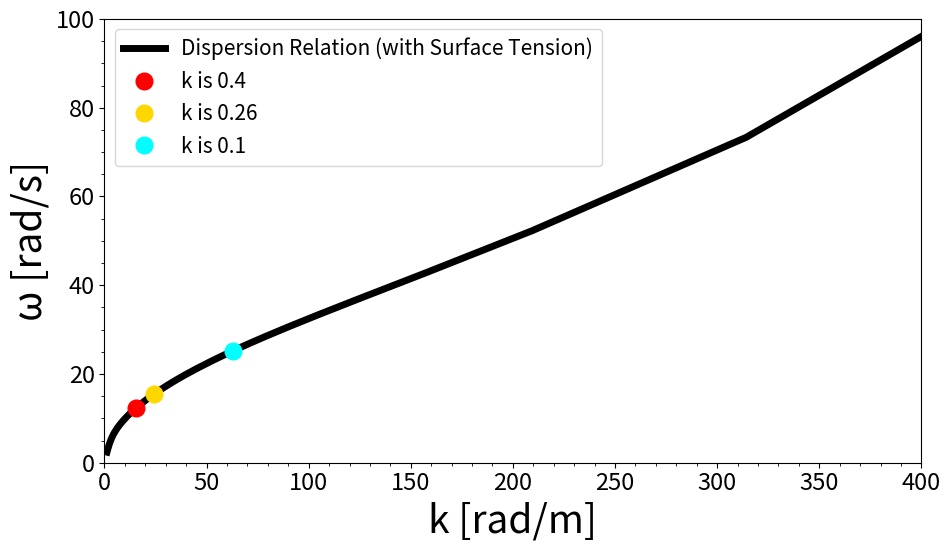

Recreate this plot in Python. (Note: this script raises an exception after producing the figure.)


import numpy as np
import matplotlib.pyplot as plt
import matplotlib.ticker as ticker

#Measured wavelength is 134.9 mm

#Length in meters
wavelengths_desired = np.array([0.4, 0.260, 0.1])
#wavelengths_desired = np.array([0.1349])
print("The desired wavelengths are", wavelengths_desired, "in meters")

k_desired = 2 * np.pi/wavelengths_desired
print("The k values are", k_desired, "in rad/m")


def calculate_omega_vs_wavenumber(wavelengths, h, g=9.81, sigma=0.074, rho=1000):
    """
    Calculate omega vs wavenumber for a range of wavelengths considering surface tension.
    
    Parameters:
    wavelengths (array): Array of wavelengths in meters
    h (float): Water depth in meters
    g (float): Gravitational acceleration (default is 9.81 m/s^2)
    sigma (float): Surface tension of water (default is 0.074 N/m)
    rho (float): Density of water (default is 1000 kg/m^3)
    
    Returns:
    k (array): Wavenumbers
    omega (array): Angular frequencies
    """
    # Calculate wavenumber k from the wavelengths
    k = 2 * np.pi / wavelengths
    
    # Calculate omega using the dispersion relationship with surface tension
    omega = np.sqrt((g * k + (sigma / rho) * k**3) * np.tanh(k * h))
    
    return k, omega

#Water depth in meters
h = 0.4

#Range of wavelengths for figures
wavelengths_range = np.linspace(0.01, 5, 500)
k_desired, omega_desired = calculate_omega_vs_wavenumber(wavelengths_desired, h)


k, omega = calculate_omega_vs_wavenumber(wavelengths_range, h)

#figure of omega vs k in linear scale
plt.figure(figsize= (10,6))
plt.plot(k, omega, linewidth = 5, color ='k')
plt.xlabel('k [rad/m]', fontsize=28)
plt.ylabel('ω [rad/s]', fontsize=28)

colors = ['red' ,'gold', 'cyan']
for item in range(len(k_desired)):
    
    plt.plot(k_desired[item], omega_desired[item], 'o', color =colors[item], markersize=12)

#plt.grid()
# plt.xscale('log')
# plt.yscale('log')
# plt.axvline(15.707, color='red' ,label='k is 15.71, omega is 12.42')
# plt.axvline(24.16, color='gold', label='k is 24.16, omega is 15.43')
# plt.axvline(62.83, color='cyan', label='k is 62.83, omega is 25.19')
plt.gca().xaxis.set_minor_locator(ticker.AutoMinorLocator())
plt.gca().yaxis.set_minor_locator(ticker.AutoMinorLocator())
plt.tick_params(axis='both', which='major', labelsize=17)
plt.rcParams.update({'font.size': 23})
plt.xlim([0,400])
plt.ylim([0,100])

plt.legend(['Dispersion Relation (with Surface Tension)', 
            f'k is {wavelengths_desired[0]}', 
            f'k is {wavelengths_desired[1]}',
            f'k is {wavelengths_desired[2]}'], fontsize=15)
plt.tight_layout()
plt.savefig("figs/omega_k.png") 
plt.show()

# #figure of omega vs k in log scale
plt.figure(figsize= (10,6))
plt.plot(k, omega, label='Dispersion Relation (with Surface Tension)')
plt.xlabel('Wavenumber (k) [rad/m]')
plt.ylabel('Angular Frequency (ω) [rad/s]')
plt.title('Angular Frequency (ω) vs Wavenumber (k), Log Scale')

colors = ['red' ,'gold', 'cyan']
for item in range(len(k_desired)):
    
    plt.plot(k_desired[item], omega_desired[item], 'o', color =colors[item])

plt.grid()
plt.xscale('log')
plt.yscale('log')
plt.axvline(15.707, color='red' ,label='k is 15.71, omega is 12.42')
plt.axvline(24.16, color='gold', label='k is 24.16, omega is 15.43')
plt.axvline(62.83, color='cyan', label='k is 62.83, omega is 25.19')
plt.legend()
plt.show()


####################################################################
#period vs wavelength plotting

def calculate_T_from_omega(omega):
    'can use input from the omega_desired, converts values to period'
    T = (2 * np.pi)/omega
    print("Periods are", T, "in seconds")
    return T

T = calculate_T_from_omega(omega_desired)


T_disp = (2 * np.pi)/omega
#figure of period vs wavelength
plt.figure(figsize= (10,6))
plt.plot(wavelengths_range, T_disp, linewidth = 5, color ='k')
plt.xlabel('Wavelength [m]', fontsize=28)
plt.ylabel('Period [s]', fontsize=28)

colors = ['red' ,'gold', 'cyan']
# for item in range(len(k_desired)):
    
#     plt.plot(wavelengths_range[item], T[item], 'o', color =colors[item], markersize=12)

#plt.grid()
# plt.xscale('log')
# plt.yscale('log')
# plt.axvline(15.707, color='red' ,label='k is 15.71, omega is 12.42')
# plt.axvline(24.16, color='gold', label='k is 24.16, omega is 15.43')
# plt.axvline(62.83, color='cyan', label='k is 62.83, omega is 25.19')
plt.gca().xaxis.set_minor_locator(ticker.AutoMinorLocator())
plt.gca().yaxis.set_minor_locator(ticker.AutoMinorLocator())
plt.tick_params(axis='both', which='major', labelsize=17)
plt.rcParams.update({'font.size': 23})
plt.xlim([0,1])
plt.ylim([0,1])

# plt.legend(['Dispersion Relation (with Surface Tension)', 
#             f'T is {T[0]}', 
#             f'T is {T[1]}',
#             f'T is {T[2]}'], fontsize=15)
plt.tight_layout()
plt.savefig("figs/T_wavelength.png") 
plt.show()


# c vs k plotting

def calculate_c_vs_k(wavelengths, h, g=9.81, sigma=0.074, rho=1000):
    """
    Calculate the phase speed c vs wavenumber k for a range of wavelengths, including surface tension.
    
    Parameters:
    wavelengths (array): Array of wavelengths in meters
    h (float): Water depth in meters
    g (float): Gravitational acceleration (default is 9.81 m/s^2)
    sigma (float): Surface tension of water (default is 0.074 N/m)
    rho (float): Density of water (default is 1000 kg/m^3)
    
    Returns:
    k (array): Wavenumbers
    c (array): Phase speeds
    """
    # Calculate wavenumber k from the wavelengths: k = 2 * pi / L
    k = 2 * np.pi / wavelengths
    
    # Calculate angular frequency omega using the dispersion relationship with surface tension
    omega = np.sqrt((g * k + (sigma / rho) * k**3) * np.tanh(k * h))
    
    # Calculate the phase speed c = omega / k
    c = omega / k
    
    return k, c

#wavelengths_range and h defined earlier
k, c = calculate_c_vs_k(wavelengths_range, h)
k_desired, c_desired = calculate_c_vs_k(wavelengths_desired, h)

plt.figure(figsize= (10,6))
plt.plot(k, c, label='Phase Speed (c) with Surface Tension')
plt.xlabel('Wavenumber (k) [rad/m]')
plt.ylabel('Phase Speed (c) [m/s]')
plt.title('Phase Speed (c) vs Wavenumber (k)')
plt.grid()

colors = ['red' ,'gold', 'cyan']
for item in range(len(k_desired)):
    
    plt.plot(k_desired[item], c_desired[item], 'o', color =colors[item])

plt.axvline(15.707, color='red' ,label='k is 15.71, c is 0.79')
plt.axvline(24.16, color='gold', label='k is 24.16, c is 0.63')
plt.axvline(62.83, color='cyan', label='k is 62.83, c is 0.40')
plt.legend()


# c vs lambda

plt.figure(figsize= (10,6))
plt.plot(wavelengths_range, c, label='Phase Speed (c) with Surface Tension',linewidth = 5, color ='k')
plt.xlabel('λ [m]')
plt.ylabel('c [m/s]')


for item in range(len(k_desired)):
    
    plt.plot(wavelengths_desired[item], c_desired[item], 'o', color =colors[item])

# plt.axvline(0.4, color='red' ,label='λ is 0.4, c is 0.79')
# plt.axvline(0.26, color='gold', label='λ is 0.26, c is 0.63')
# plt.axvline(0.1, color='cyan', label='λ is 0.1, c is 0.40')
plt.legend(['Dispersion Relation (with Surface Tension)', 
            f'c is {c_desired[0]}', 
            f'c is {c_desired[1]}',
            f'c is {c_desired[2]}'], fontsize=15)
plt.gca().xaxis.set_minor_locator(ticker.AutoMinorLocator())
plt.gca().yaxis.set_minor_locator(ticker.AutoMinorLocator())
plt.tick_params(axis='both', which='major', labelsize=17)
plt.rcParams.update({'font.size': 23})
plt.xlim([0,1])
plt.ylim([0,1])
plt.tight_layout()
plt.savefig("figs/c_wavelength.png") 
plt.show()


# combined plot

fig, ax1 = plt.subplots(figsize=(10, 6))
# Primary x-axis (wavenumber)
ax1.plot(k, c, label='Phase Speed (c) with Surface Tension')
ax1.set_xlabel('k [rad/m]', fontsize = 20)
ax1.set_ylabel('c [m/s]', fontsize = 20)
#ax1.set_title('Phase Speed (c) vs Wavenumber (k)')
ax1.grid()

for item in range(len(k_desired)):
    
    plt.plot(k_desired[item], c_desired[item], 'o', color =colors[item])

plt.axvline(15.707, color='red' ,label='k is 15.71, c is 0.79, λ is 0.4')
plt.axvline(24.16, color='gold', label='k is 24.16, c is 0.63, λ is 0.26')
plt.axvline(62.83, color='cyan', label='k is 62.83, c is 0.40, λ is 0.1')
plt.show()
# Secondary x-axis (wavelengths)
def wavenumber_to_wavelength(k):
    return 2 * np.pi / k

secax = ax1.secondary_xaxis('top', functions=(wavenumber_to_wavelength, lambda L: 2 * np.pi / L))
secax.set_xlabel('Wavelength (λ) [m]', fontsize = 20)
#secax.set_xscale('log')  # Log scale to match the primary x-axis

plt.legend()
plt.show()




# Slope = amplitude * phase speed    s=ak       a=s/k     H=2a

def calculate_f_from_omega(omega):
    'can input from the omega_desired, converts values to frequency'
    f = omega/(2 * np.pi)
    print("frequencies are", f, "in 1/second")
    return f

f = calculate_f_from_omega(omega_desired)




def calculate_H_from_k(k):
    'Input k_desired'
    s2 = 0.2
    s25 = 0.25
    s3 = 0.3
    a2 = s2/k
    a25 = s25/k
    a3 = s3/k
    H2 = 2 * a2
    H25 = 2 * a25
    H3 = 2 * a3
    print("H at s=0.2 will be", H2, "in meters")
    print("H at s=0.25 will be", H25, "in meters")
    print("H at s=0.3 will be", H3, "in meters")
    return H2, H25, H3
    

H_values = calculate_H_from_k(k_desired)




calculate_T_from_omega(omega_desired)
T = calculate_T_from_omega(omega_desired)

